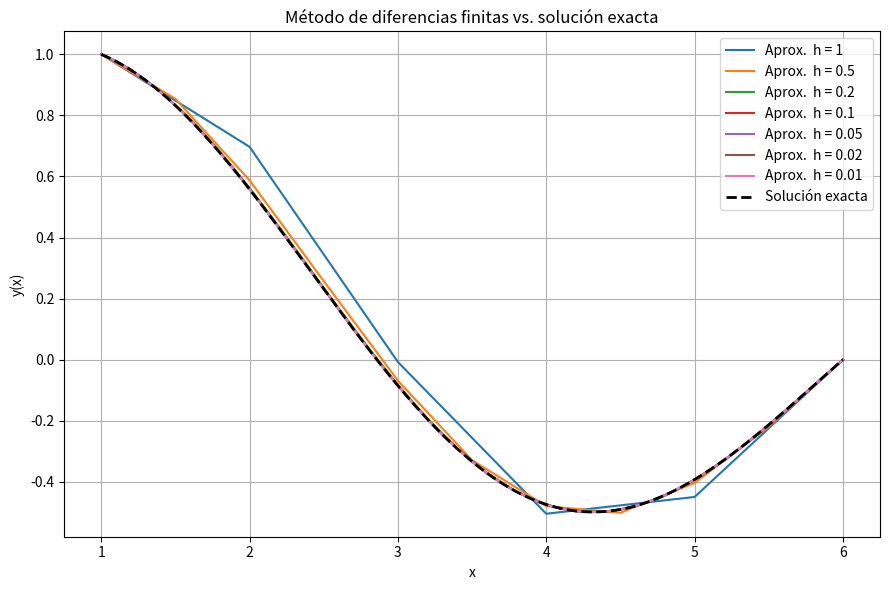

Write the Python code that produced this figure.
import numpy as np
import matplotlib.pyplot as plt
"""
Estudiantes:
[redacted]
[redacted]
"""

"""
Estudiantes:
[redacted]
[redacted]
"""


"""
Este script resuelve un problema de ecuación diferencial de segundo orden
utilizando el método de diferencias finitas, según lo indicado en el enunciado
oficial del curso. La ecuación a resolver es:

    y'' = -1/x * y' + (1/(4x^2) - 1) * y
con condiciones de frontera:
    y(1) = 1,    y(6) = 0

Se utiliza un sistema de ecuaciones tridiagonal resuelto con el algoritmo de 
Thomas. Se calcula la solución aproximada para diferentes valores de h
(paso de malla) y se compara con la solución exacta provista en el enunciado:

    y(x) = sin(6 - x) / (sin(5) * sqrt(x))

"""

def extract_diagonal(matrix, diag_index):
    return np.diag(matrix, k=diag_index)

def thomas(A, b):
    """
    Resuelve un sistema tridiagonal de ecuaciones lineales usando el algoritmo de Thomas.
    
    Args:
        A (np.array): Matriz tridiagonal del sistema (n x n).
        b (np.array): Vector del lado derecho (n).
    
    Returns:
        np.array: Solución del sistema (vector x).
    """
    n = len(b) # Tamaño del sistema

    a = extract_diagonal(A, -1) # Subdiagonal
    c = extract_diagonal(A,  1)  # Superdiagonal
    d = b.copy()                    
    b = extract_diagonal(A, 0)   # Diagonal principal

    p = np.zeros(n-1) # Coeficientes modificados
    q = np.zeros(n) # Términos independientes modificados

    p[0] = c[0] / b[0]
    q[0] = d[0] / b[0]

    for i in range(1, n-1):
        denom = b[i] - a[i-1]*p[i-1]
        p[i]  = c[i] / denom
        q[i]  = (d[i] - a[i-1]*q[i-1]) / denom

    denom  = b[n-1] - a[n-2]*p[n-2]
    q[n-1] = (d[n-1] - a[n-2]*q[n-2]) / denom

    x = np.zeros(n)
    x[n-1] = q[n-1]
    for i in range(n-2, -1, -1):
        x[i] = q[i] - p[i]*x[i+1]
    return x.flatten()  # vector 1-D

#Ecuaciones
def p(x): 
    return -1/x
def q(x): 
    return 1/(4*x**2) - 1
def r(x): 
    return 0


def edo2(p, q, r, h, a, b, y0, y_n):
    # Número de puntos intermedios
    n  = int(round((b-a)/h))
    #Vector incluyendo extremos
    x  = np.linspace(a, b, n+1)
    # Inicialización de vector solución
    y  = np.zeros(n+1)
    y[0], y[-1] = y0, y_n
     # Matriz tridiagonal
    A     = np.zeros((n-1, n-1))
    b_vec = np.zeros(n-1)

    for j in range(1, n):
        pj, qj, rj = p(x[j]), q(x[j]), r(x[j])
        c1 = -(h/2)*pj - 1          # coef. y_{j-1}
        c2 =  2 + h**2 * qj         # coef. y_j
        c3 =  (h/2)*pj - 1          # coef. y_{j+1}

        if j == 1:     c1_first = c1
        if j == n-1:   c3_last  = c3

        if j > 1:      A[j-1, j-2] = c1
        A[j-1, j-1] = c2
        if j < n-1:    A[j-1, j]   = c3

        b_vec[j-1] = -h**2 * rj     # lado derecho

    b_vec[0]  -= c1_first * y0       # incorporar condiciones de frontera
    b_vec[-1] -= c3_last  * y_n

    y[1:-1] = thomas(A, b_vec)      # resolver parte interna
    return x, y



# Solución exacta que EL ENUNCIADO provee
def y_exacta(x):
    return np.sin(6 - x) / (np.sin(5) * np.sqrt(x))

# ------------------  PRUEBA Y GRÁFICA FINAL  -----------------------
h_vals = [1, 0.5, 0.2, 0.1, 0.05, 0.02, 0.01]

plt.figure(figsize=(9,6))
for h in h_vals:
    xs, ys = edo2(p, q, r, h, a=1, b=6, y0=1, y_n=0)
    plt.plot(xs, ys, label=f"Aprox.  h = {h}")
    if h == 1:
        print("\nValores de x e y cuando h = 1:\n")
        for xi, yi in zip(xs, ys):
            print(f"x = {xi:.1f}   y = {yi:.8f}")


x_fine = np.linspace(1, 6, 1200)
plt.plot(x_fine, y_exacta(x_fine), 'k--', lw=2, label='Solución exacta')

plt.title("Método de diferencias finitas vs. solución exacta")
plt.xlabel("x"); plt.ylabel("y(x)")
plt.legend(); plt.grid(True); plt.tight_layout(); plt.show()
